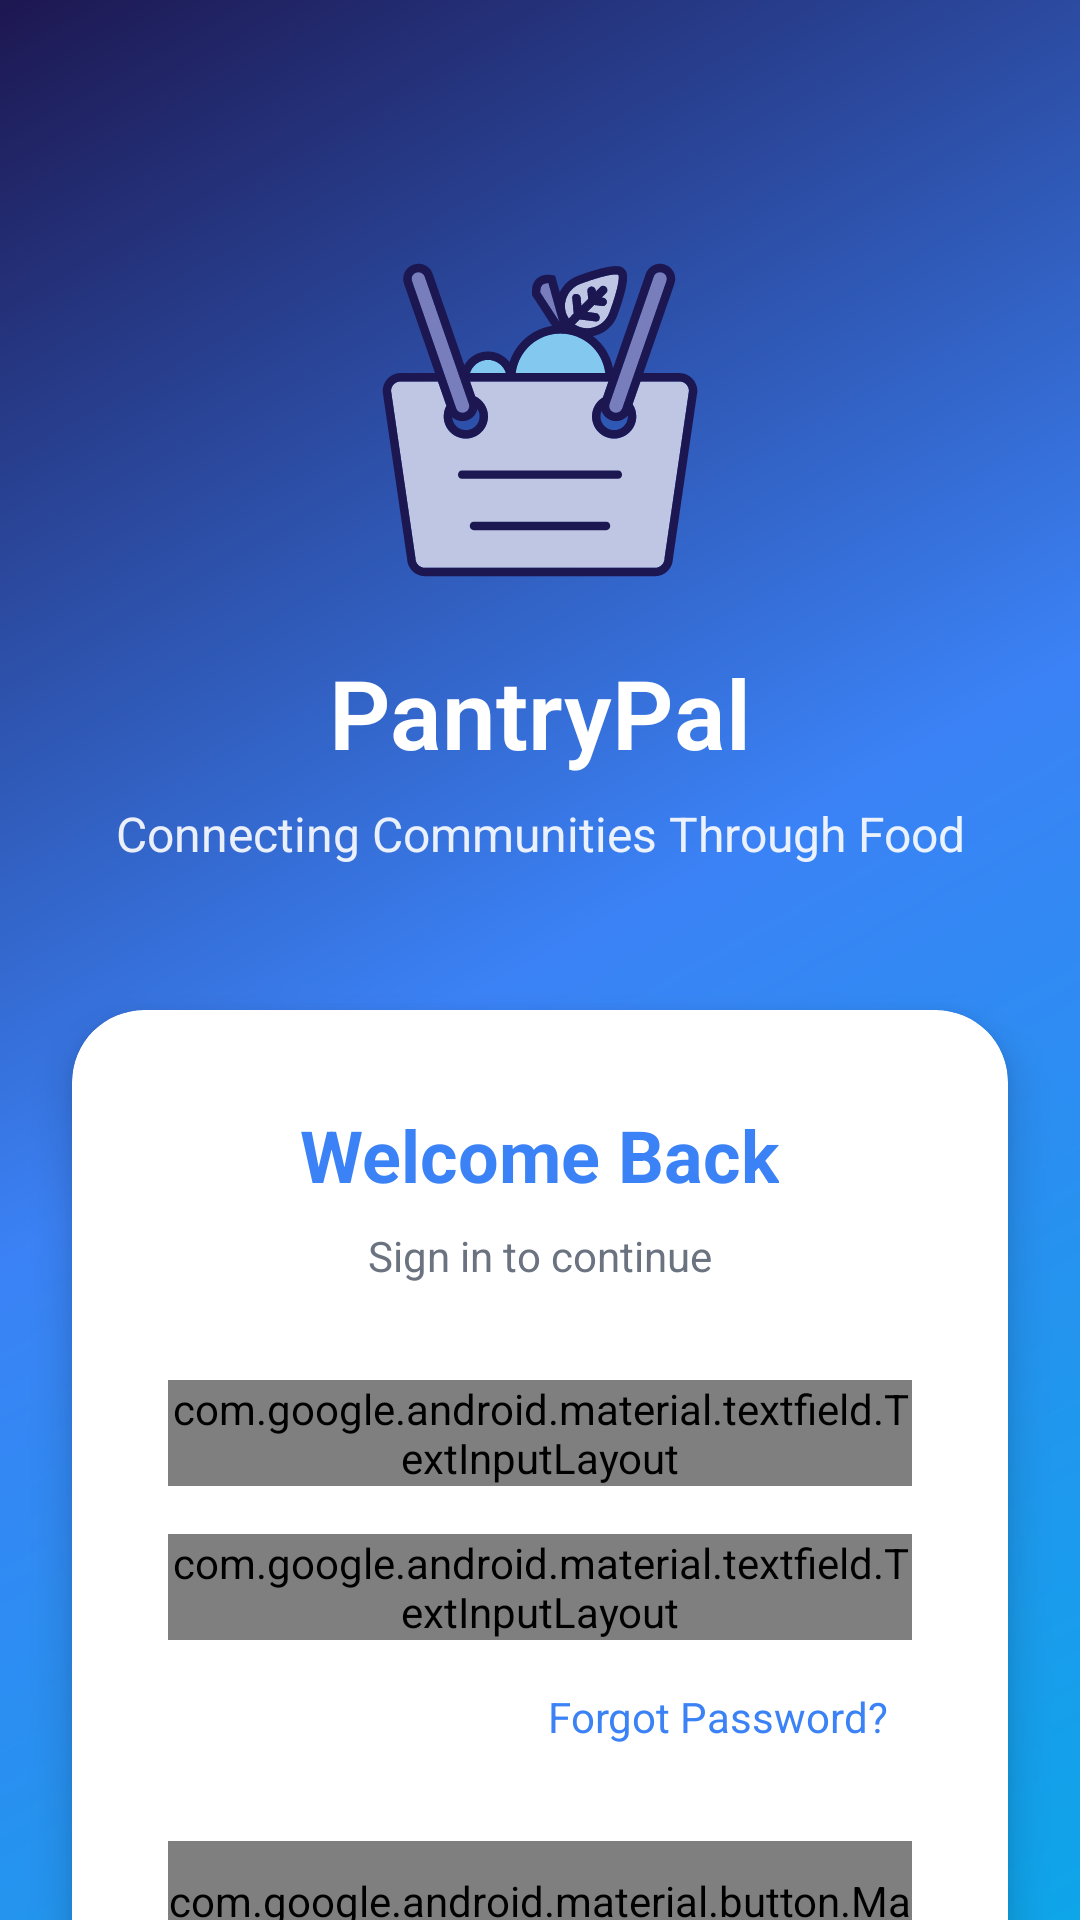

This screen was rendered from an Android layout file. Write that file and the resources it references.
<!-- AndroidManifest.xml: application theme Theme.PantryPaloneVo -->
<!-- res/layout/activity_login.xml -->
<?xml version="1.0" encoding="utf-8"?>
<androidx.constraintlayout.widget.ConstraintLayout
    xmlns:android="http://schemas.android.com/apk/res/android"
    xmlns:app="http://schemas.android.com/apk/res-auto"
    xmlns:tools="http://schemas.android.com/tools"
    android:layout_width="match_parent"
    android:layout_height="match_parent"
    android:background="@drawable/login_background"
    tools:context=".LoginActivity">

    
    <ImageView
        android:id="@+id/ivLogo"
        android:layout_width="120dp"
        android:layout_height="120dp"
        android:src="@drawable/ic_splash"
        android:contentDescription="PantryPal Logo"
        app:layout_constraintTop_toTopOf="parent"
        app:layout_constraintStart_toStartOf="parent"
        app:layout_constraintEnd_toEndOf="parent"
        android:layout_marginTop="80dp" />

    
    <TextView
        android:id="@+id/tvAppName"
        android:layout_width="wrap_content"
        android:layout_height="wrap_content"
        android:text="PantryPal"
        android:textSize="32sp"
        android:textStyle="bold"
        android:textColor="@color/white"
        android:fontFamily="sans-serif-light"
        app:layout_constraintTop_toBottomOf="@id/ivLogo"
        app:layout_constraintStart_toStartOf="parent"
        app:layout_constraintEnd_toEndOf="parent"
        android:layout_marginTop="16dp" />

    
    <TextView
        android:id="@+id/tvTagline"
        android:layout_width="wrap_content"
        android:layout_height="wrap_content"
        android:text="Connecting Communities Through Food"
        android:textSize="16sp"
        android:textColor="@color/white"
        android:alpha="0.9"
        android:gravity="center"
        app:layout_constraintTop_toBottomOf="@id/tvAppName"
        app:layout_constraintStart_toStartOf="parent"
        app:layout_constraintEnd_toEndOf="parent"
        android:layout_marginTop="8dp" />

    
    <com.google.android.material.card.MaterialCardView
        android:id="@+id/cardLogin"
        android:layout_width="0dp"
        android:layout_height="wrap_content"
        app:cardCornerRadius="24dp"
        app:cardElevation="8dp"
        app:cardBackgroundColor="@color/white"
        app:layout_constraintTop_toBottomOf="@id/tvTagline"
        app:layout_constraintStart_toStartOf="parent"
        app:layout_constraintEnd_toEndOf="parent"
        android:layout_marginTop="48dp"
        android:layout_marginStart="24dp"
        android:layout_marginEnd="24dp">

        <LinearLayout
            android:orientation="vertical"
            android:layout_width="match_parent"
            android:layout_height="wrap_content"
            android:padding="32dp">

            
            <TextView
                android:layout_width="wrap_content"
                android:layout_height="wrap_content"
                android:text="Welcome Back"
                android:textSize="24sp"
                android:textStyle="bold"
                android:textColor="@color/primary_blue"
                android:layout_gravity="center_horizontal"
                android:layout_marginBottom="8dp" />

            <TextView
                android:layout_width="wrap_content"
                android:layout_height="wrap_content"
                android:text="Sign in to continue"
                android:textSize="14sp"
                android:textColor="@color/text_secondary"
                android:layout_gravity="center_horizontal"
                android:layout_marginBottom="32dp" />

            
            <com.google.android.material.textfield.TextInputLayout
                android:layout_width="match_parent"
                android:layout_height="wrap_content"
                android:layout_marginBottom="16dp"
                app:boxStrokeColor="@color/primary_blue"
                app:hintTextColor="@color/primary_blue"
                app:startIconDrawable="@drawable/ic_email"
                app:startIconTint="@color/primary_blue"
                style="@style/Widget.MaterialComponents.TextInputLayout.OutlinedBox">

                <com.google.android.material.textfield.TextInputEditText
                    android:id="@+id/etEmail"
                    android:layout_width="match_parent"
                    android:layout_height="wrap_content"
                    android:hint="Email"
                    android:inputType="textEmailAddress"
                    android:importantForAutofill="yes"
                    android:textColor="@color/text_primary"
                    android:textColorHint="@color/text_secondary" />

            </com.google.android.material.textfield.TextInputLayout>

            
            <com.google.android.material.textfield.TextInputLayout
                android:layout_width="match_parent"
                android:layout_height="wrap_content"
                android:layout_marginBottom="8dp"
                app:boxStrokeColor="@color/primary_blue"
                app:hintTextColor="@color/primary_blue"
                app:startIconDrawable="@drawable/ic_lock"
                app:startIconTint="@color/primary_blue"
                app:endIconMode="password_toggle"
                app:endIconTint="@color/primary_blue"
                style="@style/Widget.MaterialComponents.TextInputLayout.OutlinedBox">

                <com.google.android.material.textfield.TextInputEditText
                    android:id="@+id/etPassword"
                    android:layout_width="match_parent"
                    android:layout_height="wrap_content"
                    android:hint="Password"
                    android:inputType="textPassword"
                    android:importantForAutofill="yes"
                    android:textColor="@color/text_primary"
                    android:textColorHint="@color/text_secondary" />

            </com.google.android.material.textfield.TextInputLayout>

            
            <TextView
                android:id="@+id/tvForgotPassword"
                android:layout_width="wrap_content"
                android:layout_height="wrap_content"
                android:text="Forgot Password?"
                android:textColor="@color/primary_blue"
                android:textSize="14sp"
                android:layout_gravity="end"
                android:clickable="true"
                android:focusable="true"
                android:padding="8dp"
                android:background="?attr/selectableItemBackground" />

            
            <com.google.android.material.button.MaterialButton
                android:id="@+id/btnLogin"
                android:layout_width="match_parent"
                android:layout_height="56dp"
                android:text="Sign In"
                android:textSize="16sp"
                android:textStyle="bold"
                android:layout_marginTop="24dp"
                android:layout_marginBottom="16dp"
                app:backgroundTint="@color/primary_blue"
                app:cornerRadius="28dp"
                app:rippleColor="@color/white" />

            
            <LinearLayout
                android:layout_width="match_parent"
                android:layout_height="wrap_content"
                android:orientation="horizontal"
                android:gravity="center_vertical"
                android:layout_marginTop="16dp"
                android:layout_marginBottom="16dp">

                <View
                    android:layout_width="0dp"
                    android:layout_height="1dp"
                    android:layout_weight="1"
                    android:background="@color/divider" />

                <TextView
                    android:layout_width="wrap_content"
                    android:layout_height="wrap_content"
                    android:text="OR"
                    android:textColor="@color/text_secondary"
                    android:textSize="12sp"
                    android:layout_marginStart="16dp"
                    android:layout_marginEnd="16dp" />

                <View
                    android:layout_width="0dp"
                    android:layout_height="1dp"
                    android:layout_weight="1"
                    android:background="@color/divider" />

            </LinearLayout>

            
            <com.google.android.gms.common.SignInButton
                android:id="@+id/btnGoogleSignIn"
                android:layout_width="match_parent"
                android:layout_height="56dp"
                android:layout_marginBottom="24dp" />

            
            <LinearLayout
                android:layout_width="match_parent"
                android:layout_height="wrap_content"
                android:orientation="horizontal"
                android:gravity="center">

                <TextView
                    android:layout_width="wrap_content"
                    android:layout_height="wrap_content"
                    android:text="Don't have an account? "
                    android:textColor="@color/text_secondary"
                    android:textSize="14sp" />

                <TextView
                    android:id="@+id/tvSignUp"
                    android:layout_width="wrap_content"
                    android:layout_height="wrap_content"
                    android:text="Sign Up"
                    android:textColor="@color/primary_blue"
                    android:textSize="14sp"
                    android:textStyle="bold"
                    android:clickable="true"
                    android:focusable="true"
                    android:padding="4dp"
                    android:background="?attr/selectableItemBackground" />

            </LinearLayout>

        </LinearLayout>
    </com.google.android.material.card.MaterialCardView>

</androidx.constraintlayout.widget.ConstraintLayout>
<!-- resources referenced by this layout -->
<resources>
  <color name="divider">#E5E7EB</color>
  <color name="primary_blue">#3B82F6</color>
  <color name="text_primary">#1F2937</color>
  <color name="text_secondary">#6B7280</color>
  <color name="white">#FFFFFFFF</color>
  <!-- drawable ic_splash: vector/xml drawable (drawable, 7531 chars, omitted) -->
  <!-- drawable login_background (drawable) -->
  <?xml version="1.0" encoding="utf-8"?>
  <shape xmlns:android="http://schemas.android.com/apk/res/android"
      android:shape="rectangle">
      <gradient
          android:startColor="@color/splash_gradient_start"
          android:centerColor="@color/splash_gradient_center"
          android:endColor="@color/splash_gradient_end"
          android:angle="135"
          android:type="linear" />
  </shape>
  <style name="Theme.PantryPaloneVo" parent="Theme.PantryPal">
          
          <item name="colorPrimary">@color/brand_green</item>
          <item name="colorPrimaryVariant">@color/brand_green</item>
          <item name="colorOnPrimary">@android:color/white</item>
          <item name="colorSecondary">@color/brand_green_dark</item>
          <item name="colorSecondaryVariant">@color/brand_green_dark</item>
          <item name="colorOnSecondary">@android:color/white</item>
          
          <item name="android:statusBarColor" tools:targetApi="l">@color/brand_green</item>
          
          <item name="android:navigationBarColor" tools:targetApi="l">@color/brand_green</item>
          <item name="windowActionBar">false</item>
          <item name="windowNoTitle">true</item>
      </style>
  <color name="splash_gradient_start">#0EA5E9</color>
  <color name="splash_gradient_center">#3B82F6</color>
  <color name="splash_gradient_end">#1D1751</color>
  <style name="Theme.PantryPal" parent="Theme.AppCompat.DayNight">
          
          <item name="colorPrimary">@color/brand_green</item>
          <item name="colorPrimaryVariant">@color/brand_green</item>
          <item name="colorOnPrimary">@android:color/white</item>
          
          <item name="colorSecondary">@color/brand_green_dark</item>
          <item name="colorSecondaryVariant">@color/brand_green_dark</item>
          <item name="colorOnSecondary">@android:color/white</item>
          
          <item name="android:statusBarColor" tools:targetApi="l">@color/brand_green</item>
          
          <item name="android:navigationBarColor" tools:targetApi="l">@color/brand_green</item>
          
          <item name="windowActionBar">false</item>
          <item name="windowNoTitle">true</item>
      </style>
  <color name="brand_green">#4CAE4F</color>
  <color name="brand_green_dark">#3E8E41</color>
</resources>
